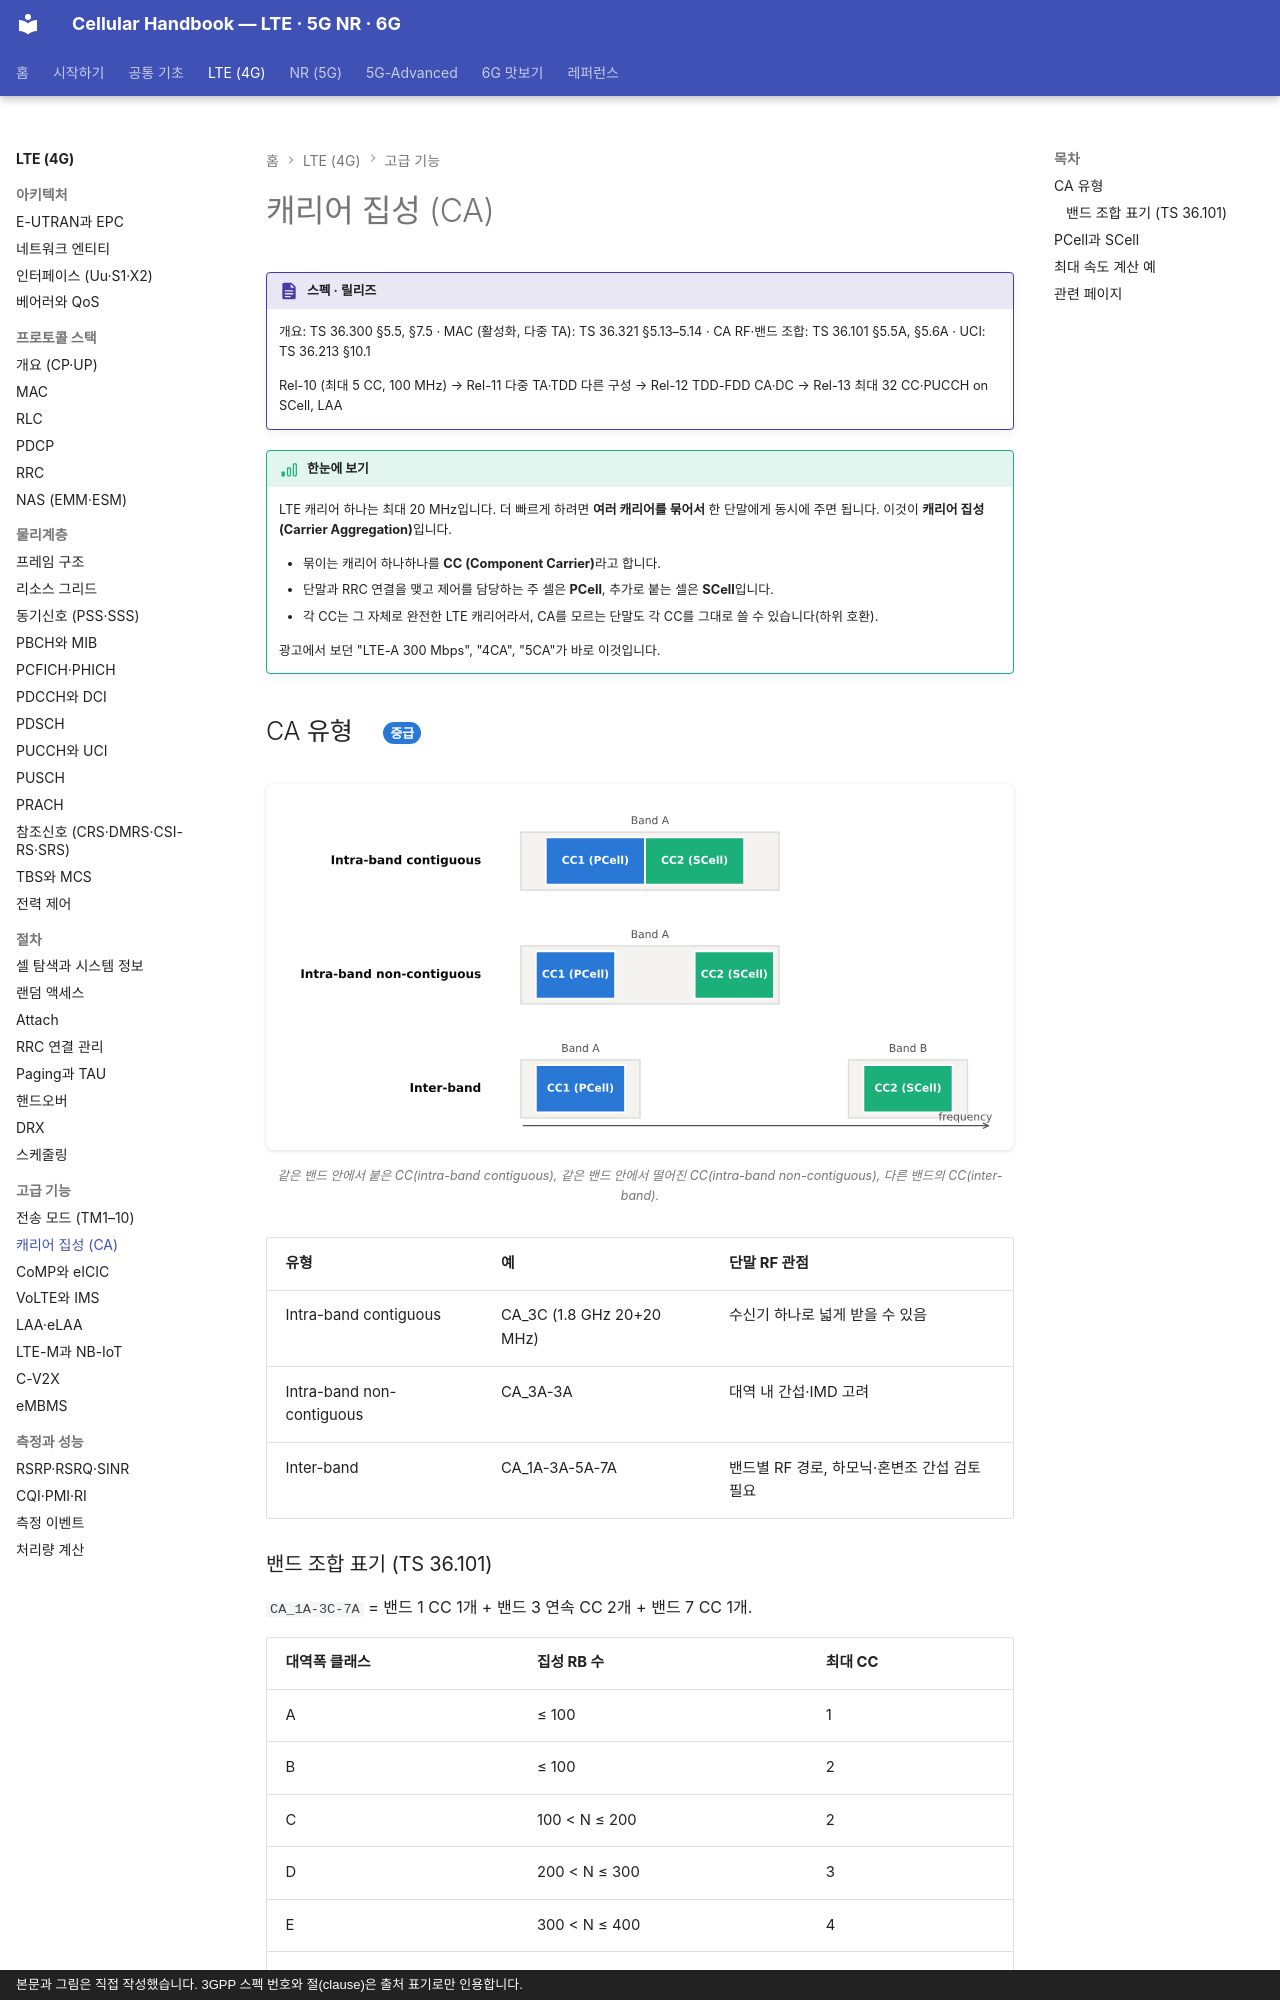

repository: goodhosup/cellular · page: lte/advanced/carrier-aggregation/index.html · generator: mkdocs · copyright: 본문과 그림은 직접 작성했습니다. 3GPP 스펙 번호와 절(clause)은 출처 표기로만 인용합니다.

# 캐리어 집성 (CA)

!!! spec "스펙 · 릴리즈"
    개요: TS 36.300 §5.5, §7.5 · MAC (활성화, 다중 TA): TS 36.321 §5.13–5.14 · CA RF·밴드 조합: TS 36.101 §5.5A, §5.6A · UCI: TS 36.213 §10.1

    Rel-10 (최대 5 CC, 100 MHz) → Rel-11 다중 TA·TDD 다른 구성 → Rel-12 TDD-FDD CA·DC → Rel-13 최대 32 CC·PUCCH on SCell, LAA

!!! basic "한눈에 보기"
    LTE 캐리어 하나는 최대 20 MHz입니다. 더 빠르게 하려면 **여러 캐리어를 묶어서** 한 단말에게 동시에 주면 됩니다. 이것이 **캐리어 집성(Carrier Aggregation)**입니다.

    - 묶이는 캐리어 하나하나를 **CC (Component Carrier)**라고 합니다.
    - 단말과 RRC 연결을 맺고 제어를 담당하는 주 셀은 **PCell**, 추가로 붙는 셀은 **SCell**입니다.
    - 각 CC는 그 자체로 완전한 LTE 캐리어라서, CA를 모르는 단말도 각 CC를 그대로 쓸 수 있습니다(하위 호환).

    광고에서 보던 "LTE-A 300 Mbps", "4CA", "5CA"가 바로 이것입니다.

## CA 유형 { .l2 }

<figure markdown>
![CA 유형](../../assets/figures/lte_ca_types.svg)
<figcaption>같은 밴드 안에서 붙은 CC(intra-band contiguous), 같은 밴드 안에서 떨어진 CC(intra-band non-contiguous), 다른 밴드의 CC(inter-band).</figcaption>
</figure>

| 유형 | 예 | 단말 RF 관점 |
|---|---|---|
| Intra-band contiguous | CA_3C (1.8 GHz 20+20 MHz) | 수신기 하나로 넓게 받을 수 있음 |
| Intra-band non-contiguous | CA_3A-3A | 대역 내 간섭·IMD 고려 |
| Inter-band | CA_1A-3A-5A-7A | 밴드별 RF 경로, 하모닉·혼변조 간섭 검토 필요 |

### 밴드 조합 표기 (TS 36.101)

`CA_1A-3C-7A` = 밴드 1 CC 1개 + 밴드 3 연속 CC 2개 + 밴드 7 CC 1개.

| 대역폭 클래스 | 집성 RB 수 | 최대 CC |
|---|---|---|
| A | ≤ 100 | 1 |
| B | ≤ 100 | 2 |
| C | 100 < N ≤ 200 | 2 |
| D | 200 < N ≤ 300 | 3 |
| E | 300 < N ≤ 400 | 4 |
| F | 400 < N ≤ 500 | 5 |
